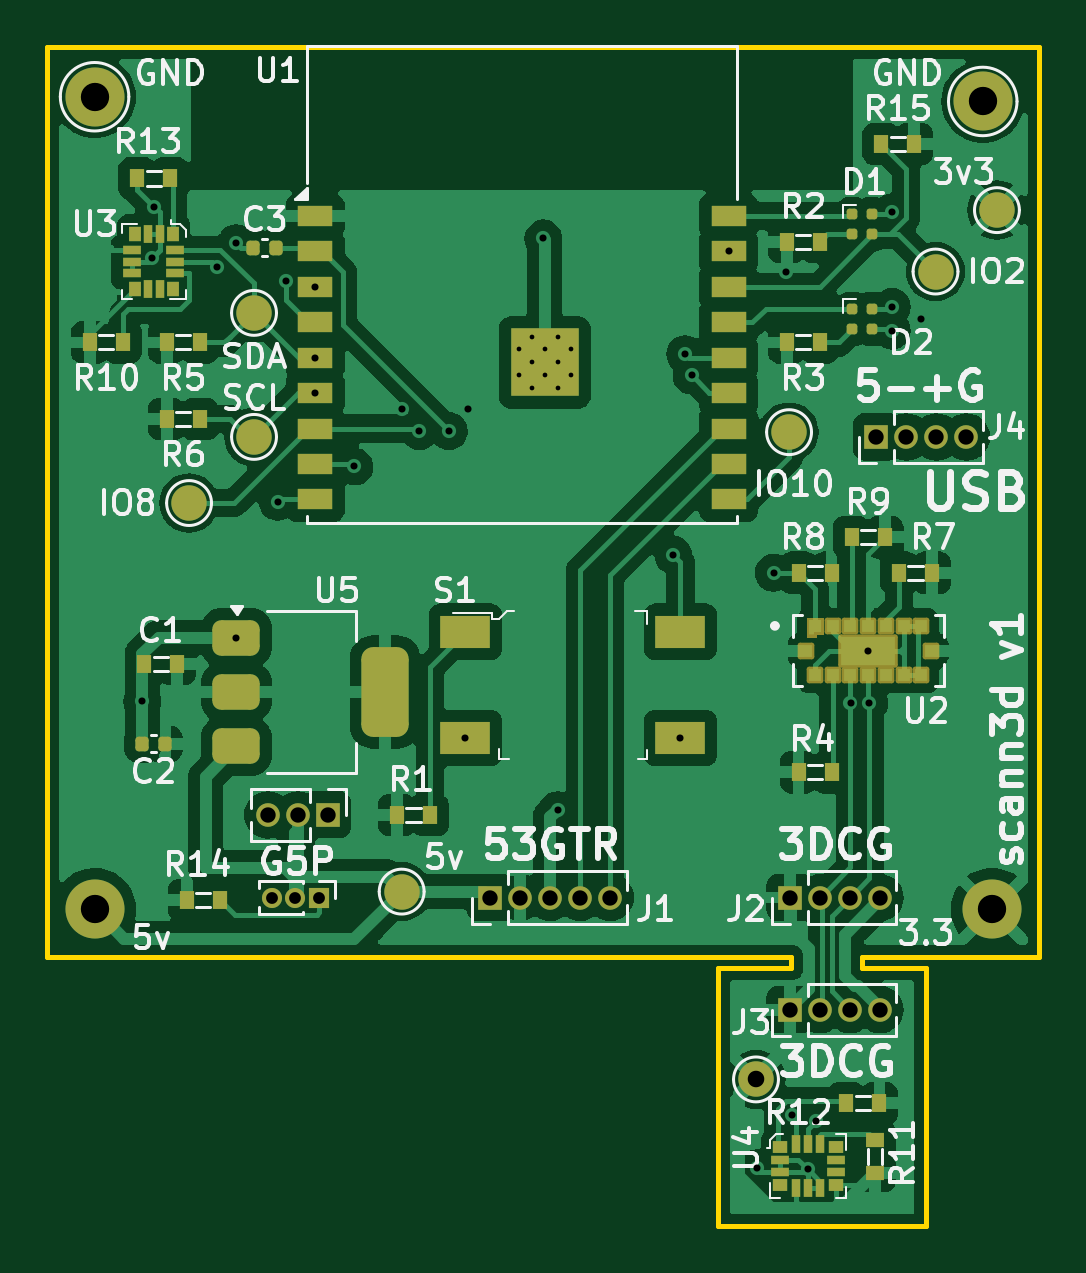
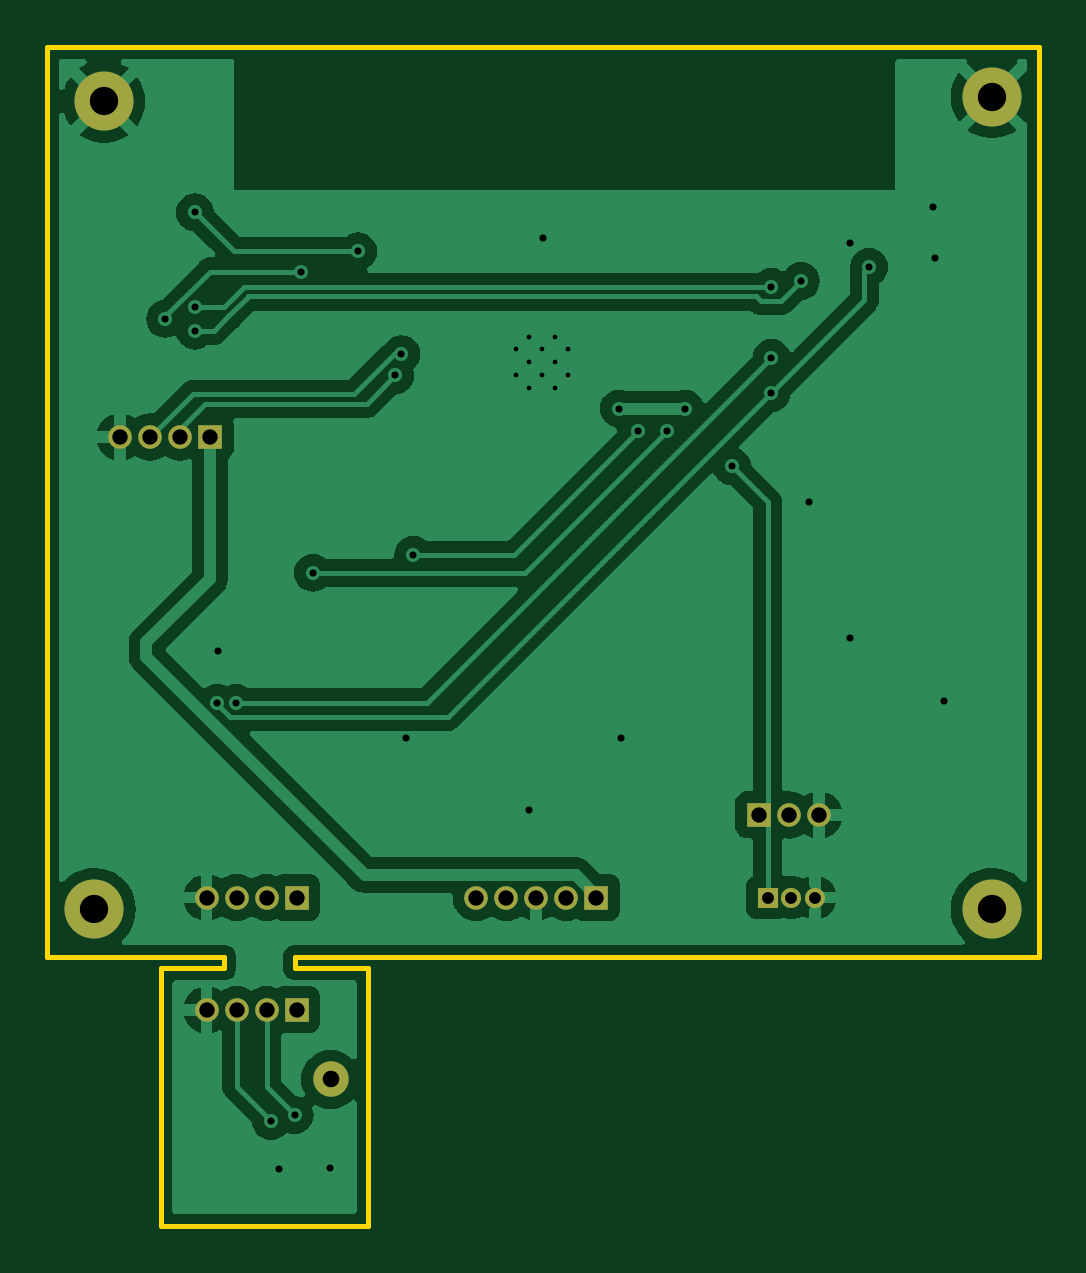
Circuit board: 11 layer files. Board 42.0 x 49.9 mm.
- bottom_copper: scann3d-B_Cu.gbr (54381 bytes)
- bottom_mask: scann3d-B_Mask.gbr (1610 bytes)
- paste: scann3d-B_Paste.gbr (464 bytes)
- bottom_silk: scann3d-B_Silkscreen.gbr (465 bytes)
- outline: scann3d-Edge_Cuts.gbr (1198 bytes)
- top_copper: scann3d-F_Cu.gbr (135103 bytes)
- top_mask: scann3d-F_Mask.gbr (7639 bytes)
- paste: scann3d-F_Paste.gbr (5854 bytes)
- top_silk: scann3d-F_Silkscreen.gbr (79349 bytes)
- drill: scann3d-NPTH.drl (279 bytes)
- drill: scann3d-PTH.drl (1852 bytes)

=== bottom_copper: scann3d-B_Cu.gbr (54381 bytes, source omitted) ===
=== bottom_mask: scann3d-B_Mask.gbr ===
%TF.GenerationSoftware,KiCad,Pcbnew,8.0.8+dfsg-1*%
%TF.CreationDate,2026-03-21T21:18:57-06:00*%
%TF.ProjectId,scann3d,7363616e-6e33-4642-9e6b-696361645f70,rev?*%
%TF.SameCoordinates,Original*%
%TF.FileFunction,Soldermask,Bot*%
%TF.FilePolarity,Negative*%
%FSLAX46Y46*%
G04 Gerber Fmt 4.6, Leading zero omitted, Abs format (unit mm)*
G04 Created by KiCad (PCBNEW 8.0.8+dfsg-1) date 2026-03-21 21:18:57*
%MOMM*%
%LPD*%
G01*
G04 APERTURE LIST*
%ADD10R,1.000000X1.000000*%
%ADD11O,1.000000X1.000000*%
%ADD12C,1.500000*%
%ADD13C,2.500000*%
%ADD14R,0.850000X0.850000*%
%ADD15O,0.850000X0.850000*%
G04 APERTURE END LIST*
D10*
%TO.C,REF\u002A\u002A*%
X135870000Y-93000000D03*
D11*
X134600000Y-93000000D03*
X133330000Y-93000000D03*
%TD*%
D12*
%TO.C,REF\u002A\u002A*%
X154000000Y-104200000D03*
%TD*%
D10*
%TO.C,J1*%
X142750000Y-96500000D03*
D11*
X144020000Y-96500000D03*
X145290000Y-96500000D03*
X146560000Y-96500000D03*
X147830000Y-96500000D03*
%TD*%
D10*
%TO.C,J3*%
X155440000Y-101250000D03*
D11*
X156710000Y-101250000D03*
X157980000Y-101250000D03*
X159250000Y-101250000D03*
%TD*%
D13*
%TO.C,*%
X164000000Y-97000000D03*
%TD*%
%TO.C,GND*%
X163600000Y-62800000D03*
%TD*%
%TO.C,GND*%
X126000000Y-62600000D03*
%TD*%
D10*
%TO.C,J2*%
X155440000Y-96500000D03*
D11*
X156710000Y-96500000D03*
X157980000Y-96500000D03*
X159250000Y-96500000D03*
%TD*%
D10*
%TO.C,J4*%
X159100000Y-77000000D03*
D11*
X160370000Y-77000000D03*
X161640000Y-77000000D03*
X162910000Y-77000000D03*
%TD*%
D14*
%TO.C,M1*%
X135500000Y-96500000D03*
D15*
X134500000Y-96500000D03*
X133500000Y-96500000D03*
%TD*%
D13*
%TO.C,*%
X126000000Y-97000000D03*
%TD*%
M02*

=== paste: scann3d-B_Paste.gbr ===
%TF.GenerationSoftware,KiCad,Pcbnew,8.0.8+dfsg-1*%
%TF.CreationDate,2026-03-21T21:18:56-06:00*%
%TF.ProjectId,scann3d,7363616e-6e33-4642-9e6b-696361645f70,rev?*%
%TF.SameCoordinates,Original*%
%TF.FileFunction,Paste,Bot*%
%TF.FilePolarity,Positive*%
%FSLAX46Y46*%
G04 Gerber Fmt 4.6, Leading zero omitted, Abs format (unit mm)*
G04 Created by KiCad (PCBNEW 8.0.8+dfsg-1) date 2026-03-21 21:18:56*
%MOMM*%
%LPD*%
G01*
G04 APERTURE LIST*
G04 APERTURE END LIST*
M02*

=== bottom_silk: scann3d-B_Silkscreen.gbr ===
%TF.GenerationSoftware,KiCad,Pcbnew,8.0.8+dfsg-1*%
%TF.CreationDate,2026-03-21T21:18:56-06:00*%
%TF.ProjectId,scann3d,7363616e-6e33-4642-9e6b-696361645f70,rev?*%
%TF.SameCoordinates,Original*%
%TF.FileFunction,Legend,Bot*%
%TF.FilePolarity,Positive*%
%FSLAX46Y46*%
G04 Gerber Fmt 4.6, Leading zero omitted, Abs format (unit mm)*
G04 Created by KiCad (PCBNEW 8.0.8+dfsg-1) date 2026-03-21 21:18:56*
%MOMM*%
%LPD*%
G01*
G04 APERTURE LIST*
G04 APERTURE END LIST*
M02*

=== outline: scann3d-Edge_Cuts.gbr ===
%TF.GenerationSoftware,KiCad,Pcbnew,8.0.8+dfsg-1*%
%TF.CreationDate,2026-03-21T21:18:57-06:00*%
%TF.ProjectId,scann3d,7363616e-6e33-4642-9e6b-696361645f70,rev?*%
%TF.SameCoordinates,Original*%
%TF.FileFunction,Profile,NP*%
%FSLAX46Y46*%
G04 Gerber Fmt 4.6, Leading zero omitted, Abs format (unit mm)*
G04 Created by KiCad (PCBNEW 8.0.8+dfsg-1) date 2026-03-21 21:18:57*
%MOMM*%
%LPD*%
G01*
G04 APERTURE LIST*
%TA.AperFunction,Profile*%
%ADD10C,0.200000*%
%TD*%
G04 APERTURE END LIST*
D10*
X166000000Y-60500000D02*
X166000000Y-99000000D01*
X155500000Y-99000000D02*
X155500000Y-99500000D01*
X158500000Y-99500000D02*
X161200000Y-99500000D01*
X124000000Y-60500000D02*
X166000000Y-60500000D01*
X152000000Y-99000000D02*
X155500000Y-99000000D01*
X158500000Y-99000000D02*
X158500000Y-99500000D01*
X161200000Y-110400000D02*
X152400000Y-110400000D01*
X166000000Y-99000000D02*
X162000000Y-99000000D01*
X155500000Y-99500000D02*
X152400000Y-99500000D01*
X124000000Y-99000000D02*
X124000000Y-60500000D01*
X152000000Y-99000000D02*
X124000000Y-99000000D01*
X162000000Y-99000000D02*
X158500000Y-99000000D01*
X152400000Y-110400000D02*
X152400000Y-99500000D01*
X161200000Y-99500000D02*
X161200000Y-110400000D01*
M02*

=== top_copper: scann3d-F_Cu.gbr (135103 bytes, source omitted) ===
=== top_mask: scann3d-F_Mask.gbr (7639 bytes, source omitted) ===
=== paste: scann3d-F_Paste.gbr ===
%TF.GenerationSoftware,KiCad,Pcbnew,8.0.8+dfsg-1*%
%TF.CreationDate,2026-03-21T21:18:56-06:00*%
%TF.ProjectId,scann3d,7363616e-6e33-4642-9e6b-696361645f70,rev?*%
%TF.SameCoordinates,Original*%
%TF.FileFunction,Paste,Top*%
%TF.FilePolarity,Positive*%
%FSLAX46Y46*%
G04 Gerber Fmt 4.6, Leading zero omitted, Abs format (unit mm)*
G04 Created by KiCad (PCBNEW 8.0.8+dfsg-1) date 2026-03-21 21:18:56*
%MOMM*%
%LPD*%
G01*
G04 APERTURE LIST*
G04 Aperture macros list*
%AMRoundRect*
0 Rectangle with rounded corners*
0 $1 Rounding radius*
0 $2 $3 $4 $5 $6 $7 $8 $9 X,Y pos of 4 corners*
0 Add a 4 corners polygon primitive as box body*
4,1,4,$2,$3,$4,$5,$6,$7,$8,$9,$2,$3,0*
0 Add four circle primitives for the rounded corners*
1,1,$1+$1,$2,$3*
1,1,$1+$1,$4,$5*
1,1,$1+$1,$6,$7*
1,1,$1+$1,$8,$9*
0 Add four rect primitives between the rounded corners*
20,1,$1+$1,$2,$3,$4,$5,0*
20,1,$1+$1,$4,$5,$6,$7,0*
20,1,$1+$1,$6,$7,$8,$9,0*
20,1,$1+$1,$8,$9,$2,$3,0*%
G04 Aperture macros list end*
%ADD10C,0.010000*%
%ADD11R,0.600000X0.800000*%
%ADD12RoundRect,0.112500X-0.112500X-0.112500X0.112500X-0.112500X0.112500X0.112500X-0.112500X0.112500X0*%
%ADD13RoundRect,0.140000X0.140000X0.170000X-0.140000X0.170000X-0.140000X-0.170000X0.140000X-0.170000X0*%
%ADD14R,0.500000X0.500000*%
%ADD15R,2.316000X1.200000*%
%ADD16R,0.800000X0.600000*%
%ADD17RoundRect,0.375000X-0.625000X-0.375000X0.625000X-0.375000X0.625000X0.375000X-0.625000X0.375000X0*%
%ADD18RoundRect,0.500000X-0.500000X-1.400000X0.500000X-1.400000X0.500000X1.400000X-0.500000X1.400000X0*%
%ADD19R,0.650000X0.500000*%
%ADD20R,0.750000X0.400000*%
%ADD21R,0.400000X0.750000*%
%ADD22R,0.500000X0.650000*%
%ADD23R,2.100000X1.400000*%
%ADD24R,0.700000X0.700000*%
%ADD25R,1.500000X0.900000*%
G04 APERTURE END LIST*
D10*
%TO.C,U2*%
X156750000Y-85250000D02*
X156450000Y-85250000D01*
X156450000Y-85350000D01*
X156250000Y-85350000D01*
X156250000Y-84750000D01*
X156750000Y-84750000D01*
X156750000Y-85250000D01*
G36*
X156750000Y-85250000D02*
G01*
X156450000Y-85250000D01*
X156450000Y-85350000D01*
X156250000Y-85350000D01*
X156250000Y-84750000D01*
X156750000Y-84750000D01*
X156750000Y-85250000D01*
G37*
%TD*%
D11*
%TO.C,R2*%
X156700000Y-68750000D03*
X155300000Y-68750000D03*
%TD*%
D12*
%TO.C,D2*%
X158075000Y-71575000D03*
X158925000Y-71575000D03*
X158925000Y-72425000D03*
X158075000Y-72425000D03*
%TD*%
D13*
%TO.C,C2*%
X128980000Y-90000000D03*
X128020000Y-90000000D03*
%TD*%
D14*
%TO.C,U2*%
X157250000Y-85000000D03*
X158000000Y-85000000D03*
X158750000Y-85000000D03*
X159500000Y-85000000D03*
X160250000Y-85000000D03*
X161000000Y-85000000D03*
X156100000Y-86050000D03*
D15*
X158750000Y-86050000D03*
D14*
X161400000Y-86050000D03*
X156500000Y-87100000D03*
X157250000Y-87100000D03*
X158000000Y-87100000D03*
X158750000Y-87100000D03*
X159500000Y-87100000D03*
X160250000Y-87100000D03*
X161000000Y-87100000D03*
%TD*%
D16*
%TO.C,R11*%
X159025000Y-106765000D03*
X159025000Y-108165000D03*
%TD*%
D17*
%TO.C,U5*%
X132000000Y-85500000D03*
X132000000Y-87800000D03*
D18*
X138300000Y-87800000D03*
D17*
X132000000Y-90100000D03*
%TD*%
D19*
%TO.C,U4*%
X155025000Y-107070000D03*
D20*
X155025000Y-107620000D03*
X155025000Y-108120000D03*
D19*
X155025000Y-108670000D03*
D21*
X155700000Y-108795000D03*
X156200000Y-108795000D03*
X156700000Y-108795000D03*
D19*
X157375000Y-108670000D03*
D20*
X157375000Y-108120000D03*
X157375000Y-107620000D03*
D19*
X157375000Y-107070000D03*
D21*
X156700000Y-106945000D03*
X156200000Y-106945000D03*
X155700000Y-106945000D03*
%TD*%
D22*
%TO.C,U3*%
X129300000Y-68400000D03*
D21*
X128750000Y-68400000D03*
X128250000Y-68400000D03*
D22*
X127700000Y-68400000D03*
D20*
X127575000Y-69075000D03*
X127575000Y-69575000D03*
X127575000Y-70075000D03*
D22*
X127700000Y-70750000D03*
D21*
X128250000Y-70750000D03*
X128750000Y-70750000D03*
D22*
X129300000Y-70750000D03*
D20*
X129425000Y-70075000D03*
X129425000Y-69575000D03*
X129425000Y-69075000D03*
%TD*%
D23*
%TO.C,S1*%
X141700000Y-85250000D03*
X150800000Y-85250000D03*
X141700000Y-89750000D03*
X150800000Y-89750000D03*
%TD*%
D11*
%TO.C,R8*%
X155800000Y-82750000D03*
X157200000Y-82750000D03*
%TD*%
%TO.C,R15*%
X160700000Y-64600000D03*
X159300000Y-64600000D03*
%TD*%
%TO.C,R5*%
X129050000Y-73000000D03*
X130450000Y-73000000D03*
%TD*%
%TO.C,R3*%
X156700000Y-73000000D03*
X155300000Y-73000000D03*
%TD*%
%TO.C,R14*%
X131300000Y-96600000D03*
X129900000Y-96600000D03*
%TD*%
%TO.C,R9*%
X159450000Y-81250000D03*
X158050000Y-81250000D03*
%TD*%
D13*
%TO.C,C3*%
X133680000Y-69000000D03*
X132720000Y-69000000D03*
%TD*%
D12*
%TO.C,D1*%
X158075000Y-67575000D03*
X158925000Y-67575000D03*
X158925000Y-68425000D03*
X158075000Y-68425000D03*
%TD*%
D11*
%TO.C,R10*%
X127200000Y-73000000D03*
X125800000Y-73000000D03*
%TD*%
%TO.C,C1*%
X129500000Y-86600000D03*
X128100000Y-86600000D03*
%TD*%
%TO.C,R6*%
X129050000Y-76250000D03*
X130450000Y-76250000D03*
%TD*%
%TO.C,R7*%
X160050000Y-82750000D03*
X161450000Y-82750000D03*
%TD*%
D24*
%TO.C,U1*%
X143950000Y-72750000D03*
X143950000Y-73850000D03*
X143950000Y-74950000D03*
X145050000Y-72750000D03*
X145050000Y-73850000D03*
X145050000Y-74950000D03*
X146150000Y-72750000D03*
X146150000Y-73850000D03*
X146150000Y-74950000D03*
D25*
X135340000Y-67650000D03*
X135340000Y-69150000D03*
X135340000Y-70650000D03*
X135340000Y-72150000D03*
X135340000Y-73650000D03*
X135340000Y-75150000D03*
X135340000Y-76650000D03*
X135340000Y-78150000D03*
X135340000Y-79650000D03*
X152840000Y-79650000D03*
X152840000Y-78150000D03*
X152840000Y-76650000D03*
X152840000Y-72150000D03*
X152840000Y-70650000D03*
X152840000Y-69150000D03*
X152840000Y-67650000D03*
X152840000Y-73650000D03*
X152840000Y-75150000D03*
%TD*%
D11*
%TO.C,R4*%
X155800000Y-91200000D03*
X157200000Y-91200000D03*
%TD*%
%TO.C,R1*%
X140200000Y-93000000D03*
X138800000Y-93000000D03*
%TD*%
%TO.C,R12*%
X159225000Y-105215000D03*
X157825000Y-105215000D03*
%TD*%
%TO.C,R13*%
X127800000Y-66060000D03*
X129200000Y-66060000D03*
%TD*%
M02*

=== top_silk: scann3d-F_Silkscreen.gbr (79349 bytes, source omitted) ===
=== drill: scann3d-NPTH.drl ===
M48
; DRILL file {KiCad 8.0.8+dfsg-1} date 2026-03-21T21:18:50-0600
; FORMAT={-:-/ absolute / inch / decimal}
; #@! TF.CreationDate,2026-03-21T21:18:50-06:00
; #@! TF.GenerationSoftware,Kicad,Pcbnew,8.0.8+dfsg-1
; #@! TF.FileFunction,NonPlated,1,2,NPTH
FMAT,2
INCH
%
G90
G05
M30

=== drill: scann3d-PTH.drl ===
M48
; DRILL file {KiCad 8.0.8+dfsg-1} date 2026-03-21T21:18:50-0600
; FORMAT={-:-/ absolute / inch / decimal}
; #@! TF.CreationDate,2026-03-21T21:18:50-06:00
; #@! TF.GenerationSoftware,Kicad,Pcbnew,8.0.8+dfsg-1
; #@! TF.FileFunction,Plated,1,2,PTH
FMAT,2
INCH
; #@! TA.AperFunction,Plated,PTH,ComponentDrill
T1C0.0079
; #@! TA.AperFunction,Plated,PTH,ViaDrill
T2C0.0118
; #@! TA.AperFunction,Plated,PTH,ComponentDrill
T3C0.0197
; #@! TA.AperFunction,Plated,PTH,ComponentDrill
T4C0.0256
; #@! TA.AperFunction,Plated,PTH,ComponentDrill
T5C0.0276
; #@! TA.AperFunction,Plated,PTH,ComponentDrill
T6C0.0472
%
G90
G05
T1
X5.6673Y-2.8858
X5.6673Y-2.9291
X5.689Y-2.8642
X5.689Y-2.9075
X5.689Y-2.9508
X5.7106Y-2.8858
X5.7106Y-2.9291
X5.7323Y-2.8642
X5.7323Y-2.9075
X5.7323Y-2.9508
X5.7539Y-2.8858
X5.7539Y-2.9291
T2
X5.0402Y-3.4724
X5.0563Y-2.733
X5.0591Y-2.6476
X5.1654Y-2.748
X5.1969Y-2.7087
X5.1969Y-3.3661
X5.2657Y-3.1398
X5.2791Y-2.7717
X5.3283Y-2.7815
X5.3283Y-2.8996
X5.3283Y-2.9587
X5.3937Y-3.0807
X5.4724Y-2.9843
X5.502Y-3.0217
X5.5512Y-3.0217
X5.5787Y-3.5335
X5.5827Y-2.9843
X5.7087Y-2.7008
X5.7323Y-3.6535
X5.9252Y-3.2283
X5.937Y-3.5335
X5.9449Y-2.8937
X5.9557Y-2.9291
X6.0173Y-2.7224
X6.064Y-4.2506
X6.0925Y-3.2579
X6.1122Y-2.7559
X6.123Y-4.162
X6.1489Y-4.2523
X6.1624Y-4.1718
X6.2205Y-3.4744
X6.25Y-3.3878
X6.252Y-3.4744
X6.2894Y-2.6575
X6.2894Y-2.815
X6.2894Y-2.8543
X6.3386Y-2.8346
T3
X5.2559Y-3.7992
X5.2953Y-3.7992
X5.3346Y-3.7992
T4
X5.2492Y-3.6614
X5.2992Y-3.6614
X5.3492Y-3.6614
X5.6201Y-3.7992
X5.6701Y-3.7992
X5.7201Y-3.7992
X5.7701Y-3.7992
X5.8201Y-3.7992
X6.1197Y-3.7992
X6.1197Y-3.9862
X6.1697Y-3.7992
X6.1697Y-3.9862
X6.2197Y-3.7992
X6.2197Y-3.9862
X6.2638Y-3.0315
X6.2697Y-3.7992
X6.2697Y-3.9862
X6.3138Y-3.0315
X6.3638Y-3.0315
X6.4138Y-3.0315
T5
X6.063Y-4.1024
T6
X4.9606Y-2.4646
X4.9606Y-3.8189
X6.4409Y-2.4724
X6.4567Y-3.8189
M30
